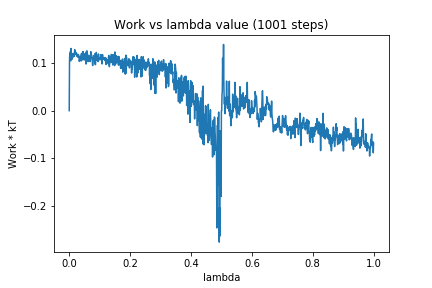

Values plotted in this chart, from the file beside it:
0, 0.0
1, 0.1069
2, 0.1198
3, 0.1117
4, 0.1241
5, 0.1045
6, 0.1303
7, 0.1138
8, 0.1181
9, 0.1076
10, 0.1191
11, 0.1195
12, 0.1162
13, 0.1197
14, 0.1127
15, 0.1167
16, 0.1142
17, 0.1189
18, 0.128
19, 0.1234
20, 0.1233
21, 0.1181
22, 0.122
23, 0.1165
24, 0.1202
25, 0.1167
26, 0.1136
27, 0.1172
28, 0.1122
29, 0.1173
30, 0.1178
31, 0.1164
32, 0.1141
33, 0.1034
34, 0.1059
35, 0.1109
36, 0.1067
37, 0.1135
38, 0.1079
39, 0.1039
40, 0.1195
41, 0.1061
42, 0.1155
43, 0.1151
44, 0.1224
45, 0.1063
46, 0.1239
47, 0.1165
48, 0.1073
49, 0.1133
50, 0.1189
51, 0.1062
52, 0.1177
53, 0.1135
54, 0.1093
55, 0.09768
56, 0.1232
57, 0.107
58, 0.1253
59, 0.1108
60, 0.1048
... 940 more rows
